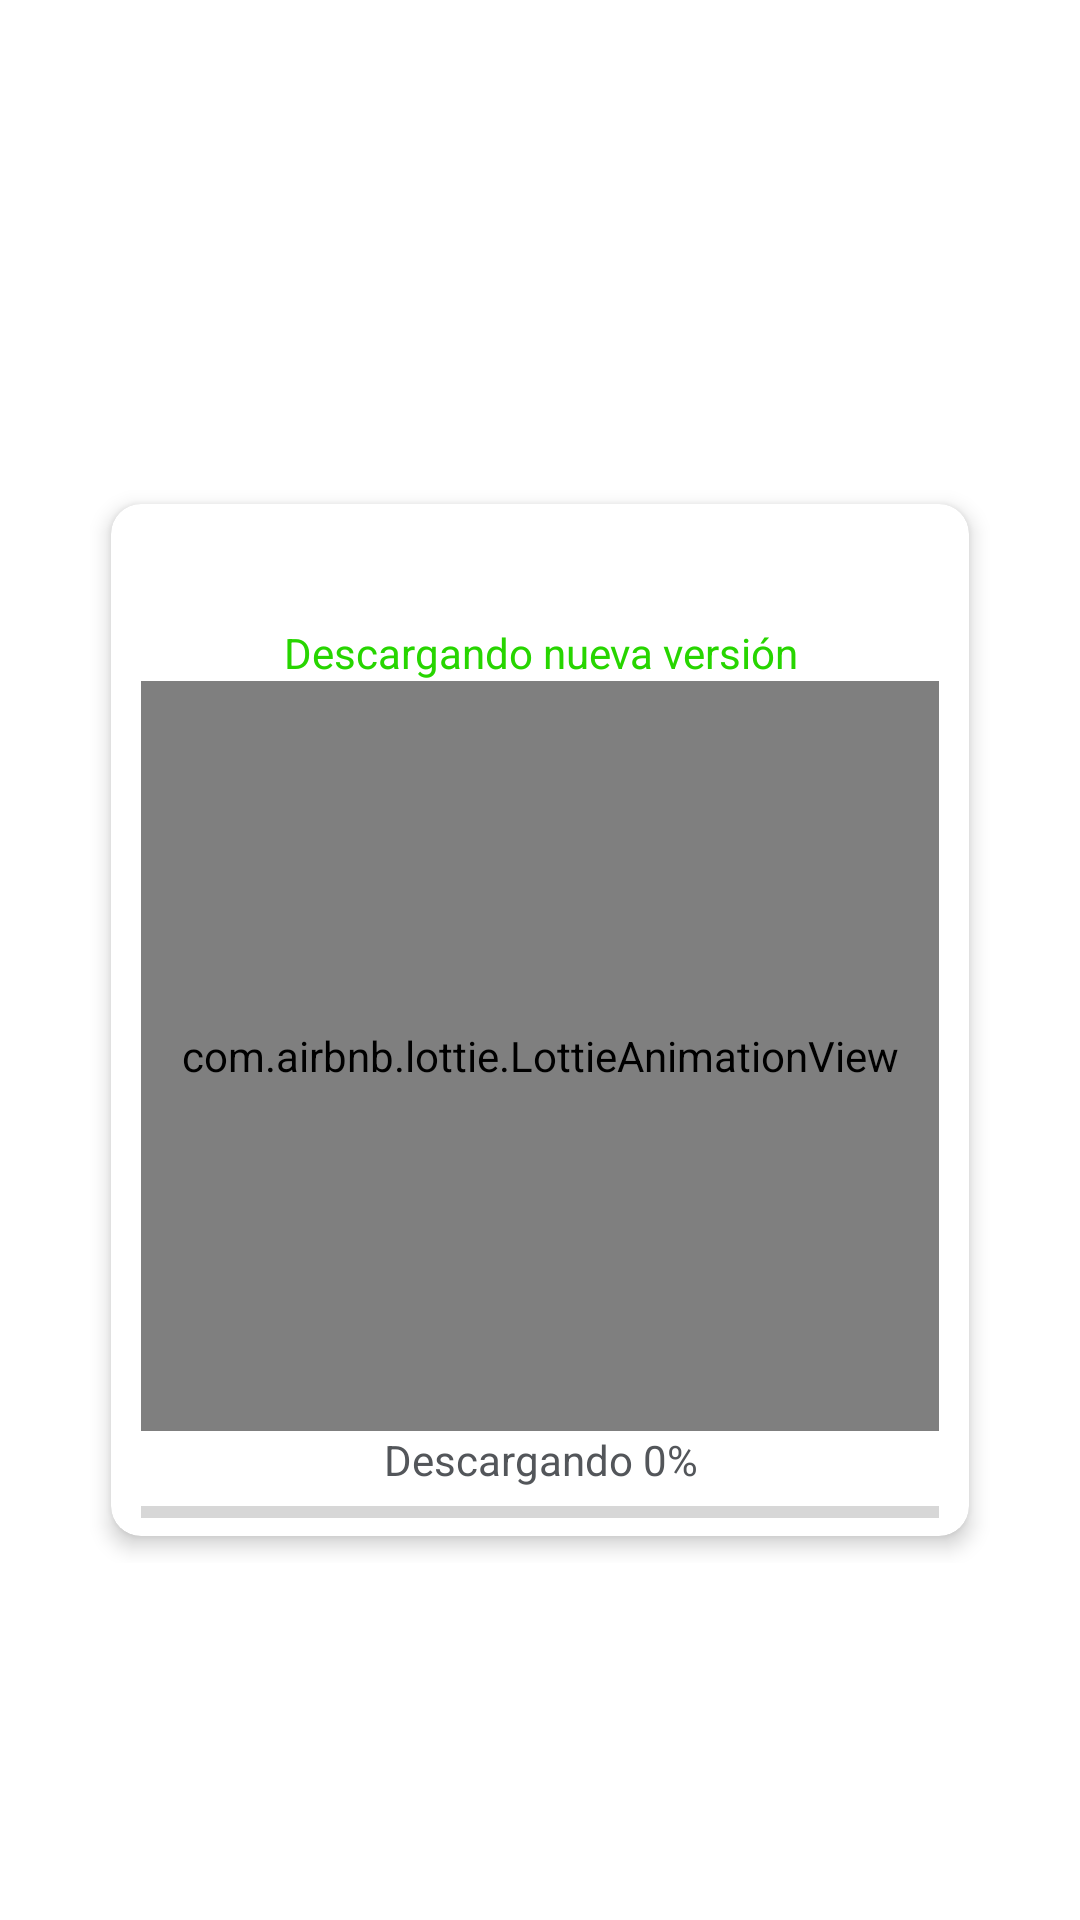

Here is an Android app screen rendered from its layout file. Give the layout XML and the strings, colors and styles it references.
<!-- AndroidManifest.xml: fallback theme Theme.MaterialComponents.DayNight.NoActionBar -->
<!-- res/layout/dlg_update.xml -->
<?xml version="1.0" encoding="utf-8"?>
<LinearLayout xmlns:android="http://schemas.android.com/apk/res/android"
    xmlns:app="http://schemas.android.com/apk/res-auto"
    xmlns:tools="http://schemas.android.com/tools"
    android:layout_width="match_parent"
    android:layout_height="wrap_content"
    android:layout_gravity="center"
    android:orientation="vertical">

    <LinearLayout
        android:layout_width="match_parent"
        android:layout_height="match_parent"
        android:gravity="center"
        android:orientation="vertical">

        <RelativeLayout
            android:layout_width="match_parent"
            android:layout_height="wrap_content"
            android:orientation="vertical"
            android:paddingLeft="30dp"
            android:paddingRight="30dp"
            tools:context=".SplashScreenActivity">

            <LinearLayout
                android:layout_width="match_parent"
                android:layout_height="wrap_content"
                android:layout_marginTop="40dp"
                android:orientation="vertical">

                <androidx.cardview.widget.CardView
                    android:layout_width="match_parent"
                    android:layout_height="match_parent"
                    android:paddingTop="10dp"
                    android:paddingBottom="30dp"
                    app:cardBackgroundColor="@color/white"
                    app:cardCornerRadius="10dp"
                    app:cardElevation="4dp"
                    app:cardUseCompatPadding="true">

                    <LinearLayout
                        android:layout_width="match_parent"
                        android:layout_height="wrap_content"
                        android:layout_marginLeft="10dp"
                        android:layout_marginTop="40dp"
                        android:layout_marginRight="10dp"
                        android:orientation="vertical">

                        <LinearLayout
                            android:layout_width="match_parent"
                            android:layout_height="match_parent"
                            android:layout_gravity="center"
                            android:foregroundGravity="center"
                            android:gravity="center"
                            android:orientation="vertical" >

                            <TextView
                                android:id="@+id/textView2"
                                android:layout_width="match_parent"
                                android:layout_height="match_parent"
                                android:gravity="center"
                                android:text="Descargando nueva versión"
                                android:textColor="@color/successText" />
                        </LinearLayout>

                        <com.airbnb.lottie.LottieAnimationView
                            android:id="@+id/ltiDescarga"
                            android:layout_width="match_parent"
                            android:layout_height="250dp"
                            android:layout_marginTop="0dp"
                            android:padding="0dp"
                            android:visibility="visible"
                            app:lottie_autoPlay="true"
                            app:lottie_fileName="app.json"
                            app:lottie_imageAssetsFolder="assets"
                            app:lottie_loop="true"
                            tools:visibility="visible" />

                        <LinearLayout
                            android:layout_width="match_parent"
                            android:layout_height="match_parent"
                            android:orientation="vertical">

                            <TextView
                                android:id="@+id/tvw_descarga"
                                android:layout_width="match_parent"
                                android:layout_height="wrap_content"
                                android:gravity="center"
                                android:text="Descargando 0%"
                                android:textColor="@color/primaryText" />

                            <ProgressBar
                                android:id="@+id/pgb_update"
                                style="?android:attr/progressBarStyleHorizontal"
                                android:layout_width="match_parent"
                                android:layout_height="wrap_content" />
                        </LinearLayout>

                    </LinearLayout>

                </androidx.cardview.widget.CardView>
            </LinearLayout>


        </RelativeLayout>
    </LinearLayout>


</LinearLayout>
<!-- resources referenced by this layout -->
<resources>
  <color name="primaryText">#53565A</color>
  <color name="successText">#27D500</color>
  <color name="white">#FFFFFFFF</color>
</resources>
